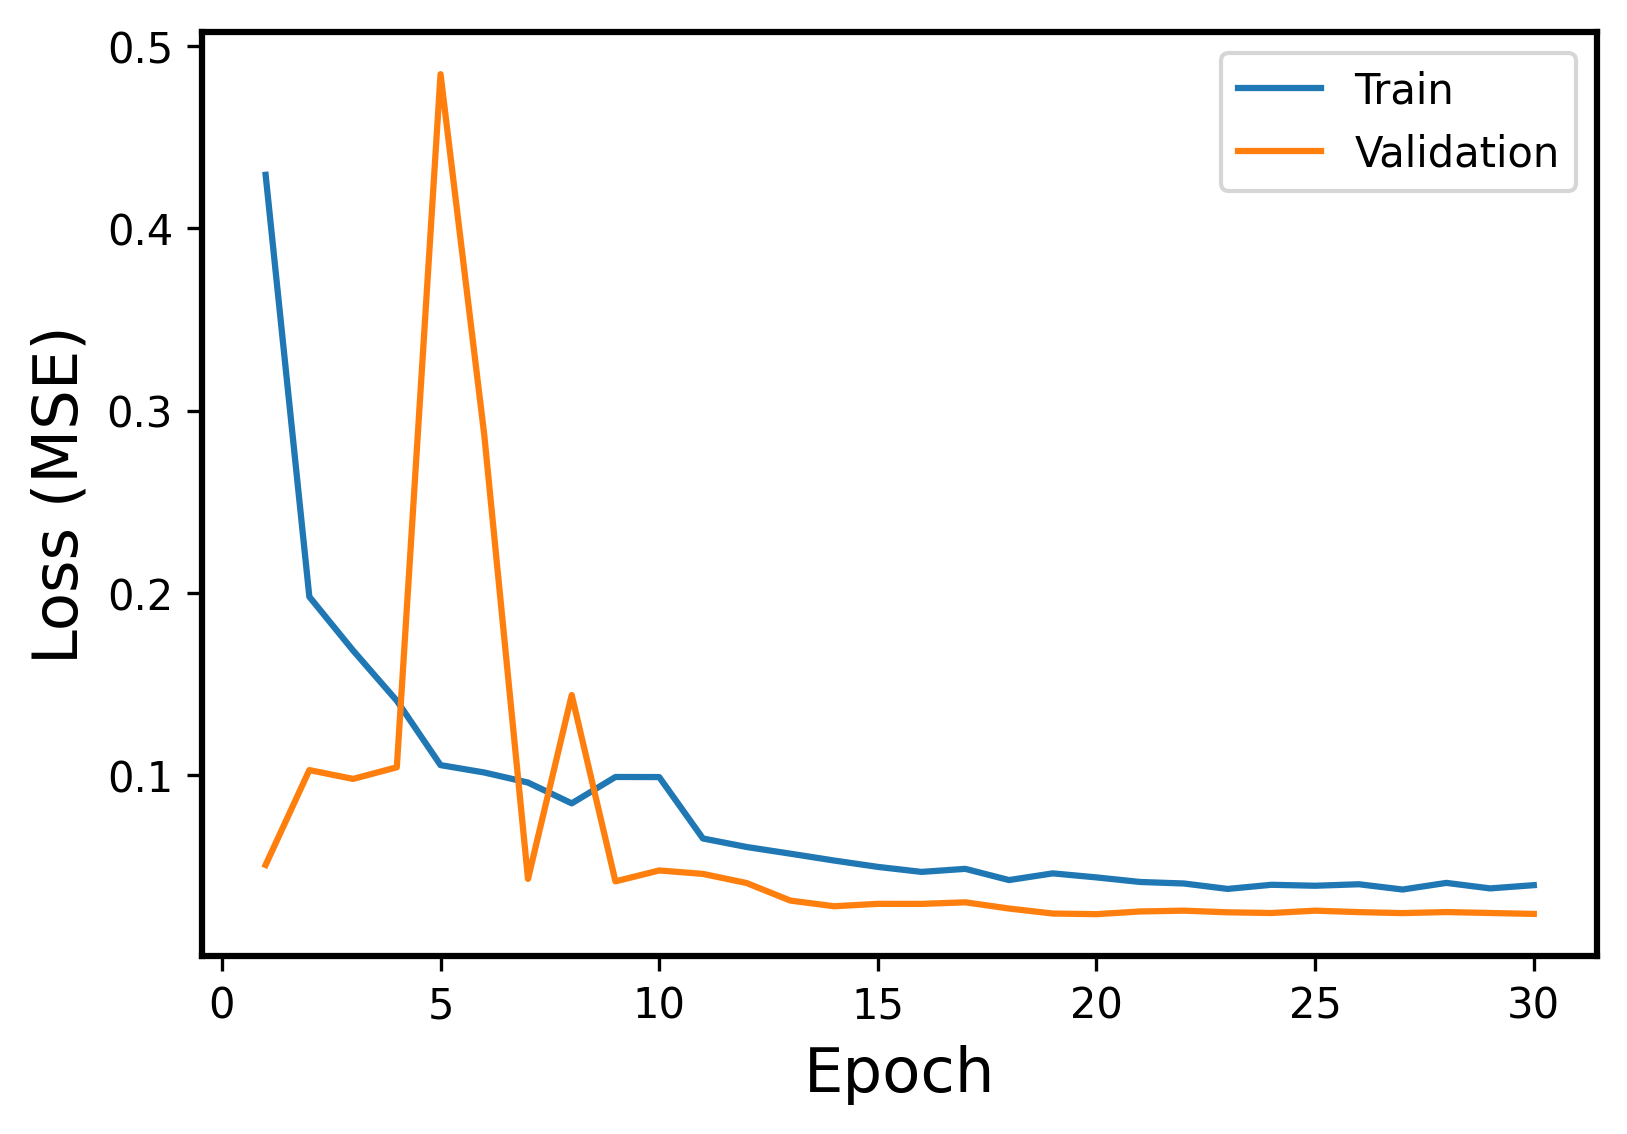

Data behind this chart, as committed beside it:
Epoch, Events, Error
1, Train, 0.4293
1, Validation, 0.05085
2, Train, 0.1979
2, Validation, 0.1029
3, Train, 0.1685
3, Validation, 0.09804
4, Train, 0.1409
4, Validation, 0.1044
5, Train, 0.1056
5, Validation, 0.4845
6, Train, 0.1016
6, Validation, 0.2866
7, Train, 0.09604
7, Validation, 0.04319
8, Train, 0.08463
8, Validation, 0.144
9, Train, 0.09911
9, Validation, 0.04187
10, Train, 0.09905
10, Validation, 0.04784
11, Train, 0.06538
11, Validation, 0.04596
12, Train, 0.06071
12, Validation, 0.04094
13, Train, 0.05704
13, Validation, 0.03131
14, Train, 0.05329
14, Validation, 0.02822
15, Train, 0.0498
15, Validation, 0.02953
16, Train, 0.04705
16, Validation, 0.0295
17, Train, 0.04872
17, Validation, 0.03037
18, Train, 0.04257
18, Validation, 0.02696
19, Train, 0.04625
19, Validation, 0.02422
20, Train, 0.04403
20, Validation, 0.02388
21, Train, 0.04152
21, Validation, 0.02536
22, Train, 0.04069
22, Validation, 0.0258
23, Train, 0.03771
23, Validation, 0.02489
24, Train, 0.03999
24, Validation, 0.02451
25, Train, 0.03946
25, Validation, 0.0258
26, Train, 0.04028
26, Validation, 0.025
27, Train, 0.03739
27, Validation, 0.02446
28, Train, 0.04102
28, Validation, 0.02503
29, Train, 0.038
29, Validation, 0.02452
30, Train, 0.03978
30, Validation, 0.02401
